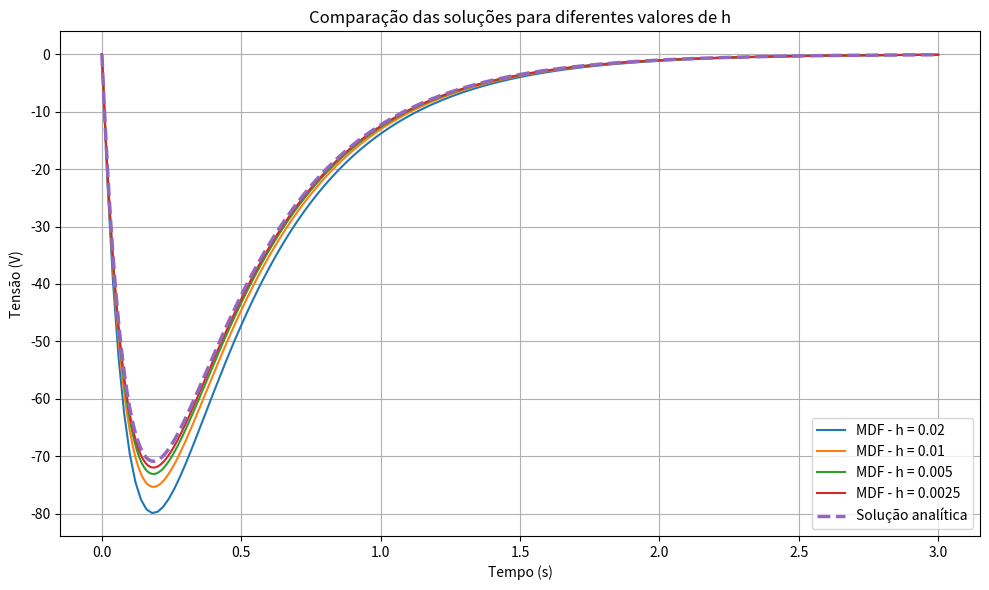
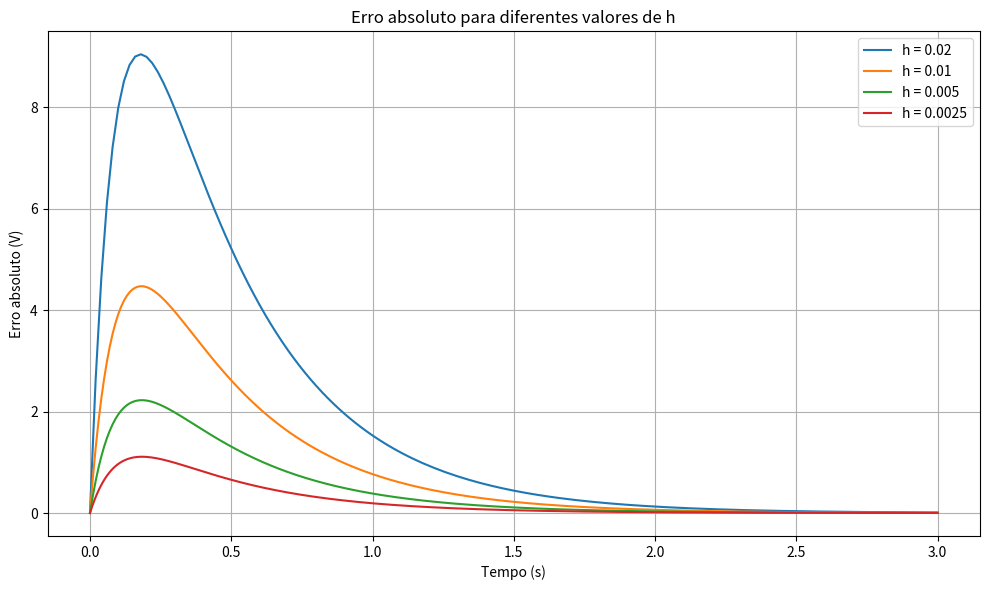

These figures' Python source, in order:
import numpy as np
import matplotlib.pyplot as plt

# Parâmetros elétricos
R = 20.0
L = 10.0
C = 0.004

# Condições iniciais
v0 = 0.0
vp0 = -1125.0

# Intervalo temporal
t0 = 0.0
tf = 3.0

# Passo de referência
h_ref = 0.01

# Passos analisados no refinamento da malha
# Para testar outros valores, altere somente esta lista.
h_values = [0.02, 0.01, 0.005, 0.0025]

def solucao_analitica(t):
    """Retorna a solução analítica do circuito RLC estudado."""
    return 150.0 * (np.exp(-10.0 * t) - np.exp(-2.5 * t))


def diferencas_finitas(h):
    """Calcula a solução numérica e o erro absoluto para um passo temporal h."""
    n_pontos = int(round((tf - t0) / h)) + 1
    t = t0 + np.arange(n_pontos) * h

    v = np.zeros(n_pontos)
    v[0] = v0
    v[1] = v0 + h * vp0

    A = 2.0 - (h**2) / (L * C)
    B = 1.0 - h / (2.0 * R * C)
    D = 1.0 + h / (2.0 * R * C)

    for i in range(1, n_pontos - 1):
        v[i + 1] = (A * v[i] - B * v[i - 1]) / D

    v_exata = solucao_analitica(t)
    erro = np.abs(v - v_exata)

    return t, v, v_exata, erro

t_ref, v_ref, v_exata_ref, erro_ref = diferencas_finitas(h_ref)

tempos_tabela = [0.00, 0.10, 0.20, 0.50, 1.00, 1.50, 2.00, 2.50, 3.00]

print(
    f"{'Tempo (s)':<12}"
    f"{'Solução numérica (V)':<24}"
    f"{'Solução analítica (V)':<25}"
    f"{'Erro absoluto (V)':<20}"
)
print("-" * 81)

for tempo in tempos_tabela:
    indice = int(round((tempo - t0) / h_ref))

    print(
        f"{t_ref[indice]:<12.2f}"
        f"{v_ref[indice]:<24.6f}"
        f"{v_exata_ref[indice]:<25.6f}"
        f"{erro_ref[indice]:<20.6f}"
    )

resultados = {}

for h in h_values:
    t_h, v_h, v_exata_h, erro_h = diferencas_finitas(h)

    resultados[h] = {
        "t": t_h,
        "v": v_h,
        "v_exata": v_exata_h,
        "erro": erro_h,
        "erro_maximo": np.max(erro_h),
        "erro_medio": np.mean(erro_h),
    }

plt.figure(figsize=(10, 6))

for h in h_values:
    plt.plot(
        resultados[h]["t"],
        resultados[h]["v"],
        linewidth=1.5,
        label=f"MDF - h = {h:g}",
    )

t_exato = np.linspace(t0, tf, 2000)

plt.plot(
    t_exato,
    solucao_analitica(t_exato),
    "--",
    linewidth=2.5,
    label="Solução analítica",
)

plt.xlabel("Tempo (s)")
plt.ylabel("Tensão (V)")
plt.title("Comparação das soluções para diferentes valores de h")
plt.legend()
plt.grid(True)
plt.tight_layout()
plt.show()

plt.figure(figsize=(10, 6))

for h in h_values:
    plt.plot(
        resultados[h]["t"],
        resultados[h]["erro"],
        linewidth=1.5,
        label=f"h = {h:g}",
    )

plt.xlabel("Tempo (s)")
plt.ylabel("Erro absoluto (V)")
plt.title("Erro absoluto para diferentes valores de h")
plt.legend()
plt.grid(True)
plt.tight_layout()
plt.show()

print(
    f"{'h (s)':<12}"
    f"{'Erro máximo (V)':<22}"
    f"{'Erro médio (V)':<22}"
)
print("-" * 56)

for h in h_values:
    print(
        f"{h:<12.4f}"
        f"{resultados[h]['erro_maximo']:<22.8f}"
        f"{resultados[h]['erro_medio']:<22.8f}"
    )

print(
    f"{'Refinamento de h':<28}"
    f"{'Razão dos erros máximos':<25}"
)
print("-" * 53)

for i in range(len(h_values) - 1):
    h_atual = h_values[i]
    h_seguinte = h_values[i + 1]

    razao = (
        resultados[h_atual]["erro_maximo"]
        / resultados[h_seguinte]["erro_maximo"]
    )

    print(
        f"{h_atual:.4f} -> {h_seguinte:.4f}"
        f"{'':<10}"
        f"{razao:.4f}"
    )
